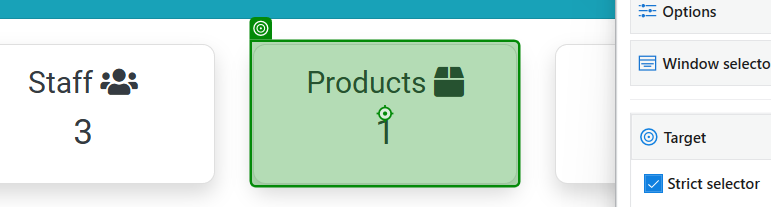
Workflow: Triggers.Generated

Step 1: click on the element in window 'Home page' (msedge.exe)
